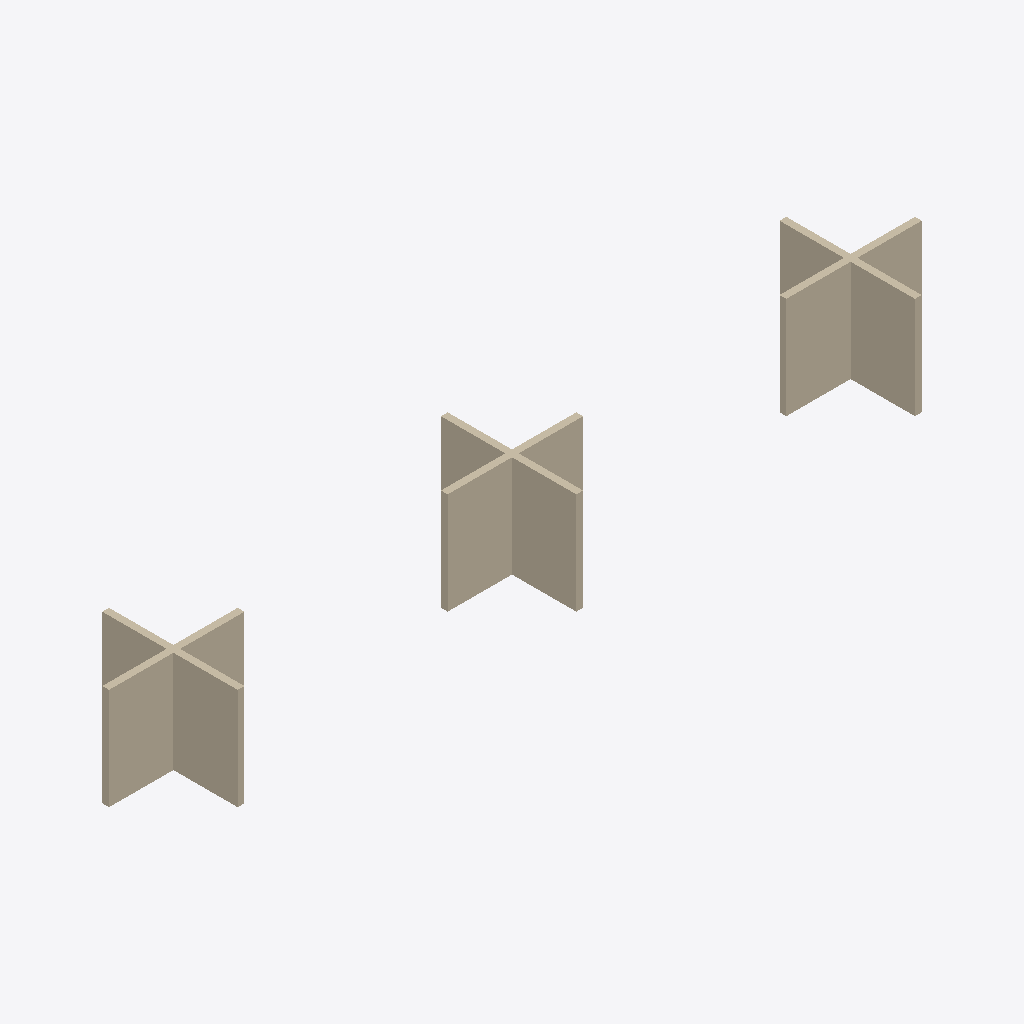
Isometric view of an IFC building model (IFC-SPF (STEP), schema IFC4, length unit metre), seen from the south-west, elements coloured by IFC class: 6 walls (beige).
Extent 24.0 m × 4.0 m × 3.0 m (x, y, z). Storeys (1): L1 at 0.00 m. Elements (6): 6 IfcWall.

HEADER;
FILE_DESCRIPTION(('Created by ifc-lite'),'2;1');
FILE_NAME('created.ifc','2026-10-19T03:25:20',(''),(''),'ifc-lite','ifc-lite','');
FILE_SCHEMA(('IFC4'));
ENDSEC;
DATA;
#23=IFCPROJECT('1txXkEF65Bmx8nH1yEJIPd',#5,'ScatteredClashTest',$,$,$,$,(#11),#19);
#24=IFCSITE('0OM3BtjjL5COtTaZQErKgj',#5,'Site',$,$,#10,$,$,.ELEMENT.,$,$,$,$,$);
#25=IFCBUILDING('2LFnn3Jj5BF9Riq1UcQDWc',#5,'Building',$,$,#10,$,$,.ELEMENT.,$,$,$);
#26=IFCBUILDINGSTOREY('1ZVQkwkAf4Y9QNIDUr1IqT',#5,'L1',$,$,#29,$,$,.ELEMENT.,0.0);
#99=IFCWALL('2JEFusFzjEkBXqoeiwOKb4',#5,'Wall',$,$,#90,#98,$,.STANDARD.);
#57=IFCWALL('3jJpMRjPn4zQ1N0TZ54uwI',#5,'Wall',$,$,#48,#56,$,.STANDARD.);
#71=IFCWALL('24HfjS5_b23RdFm7X0hbeD',#5,'Wall',$,$,#62,#70,$,.STANDARD.);
#85=IFCWALL('002CDT7CX8ZQcMEfhoicFI',#5,'Wall',$,$,#76,#84,$,.STANDARD.);
#43=IFCWALL('3a9iVKpz91NwEwMJ_H78Fe',#5,'Wall',$,$,#34,#42,$,.STANDARD.);
#113=IFCWALL('2rgGd5C_v2kBNWlEBxKJdQ',#5,'Wall',$,$,#104,#112,$,.STANDARD.);
ENDSEC;
